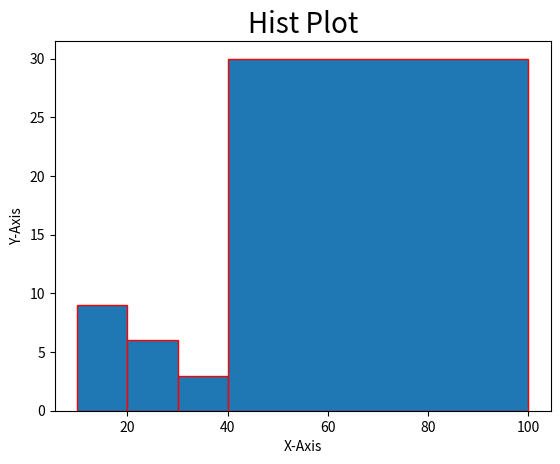

Here is the Python script that generated this plot:
# -*- coding: utf-8 -*-
"""Hist_Plot.ipynb

Automatically generated by Colaboratory.

Original file is located at
    https://colab.research.google.com/<link-removed>
"""

import numpy as np
import matplotlib.pyplot as plt

"""**HIST PLOT**"""

import matplotlib.pyplot as plt
import numpy as np
x=np.random.randint(1,100,50)
l=(10,20,30,40,100)
plt.hist(x,bins=l,edgecolor='r')
plt.xlabel("X-Axis",fontsize=10)
plt.ylabel("Y-Axis",fontsize=10)
plt.title("Hist Plot",fontsize=20)
plt.show()